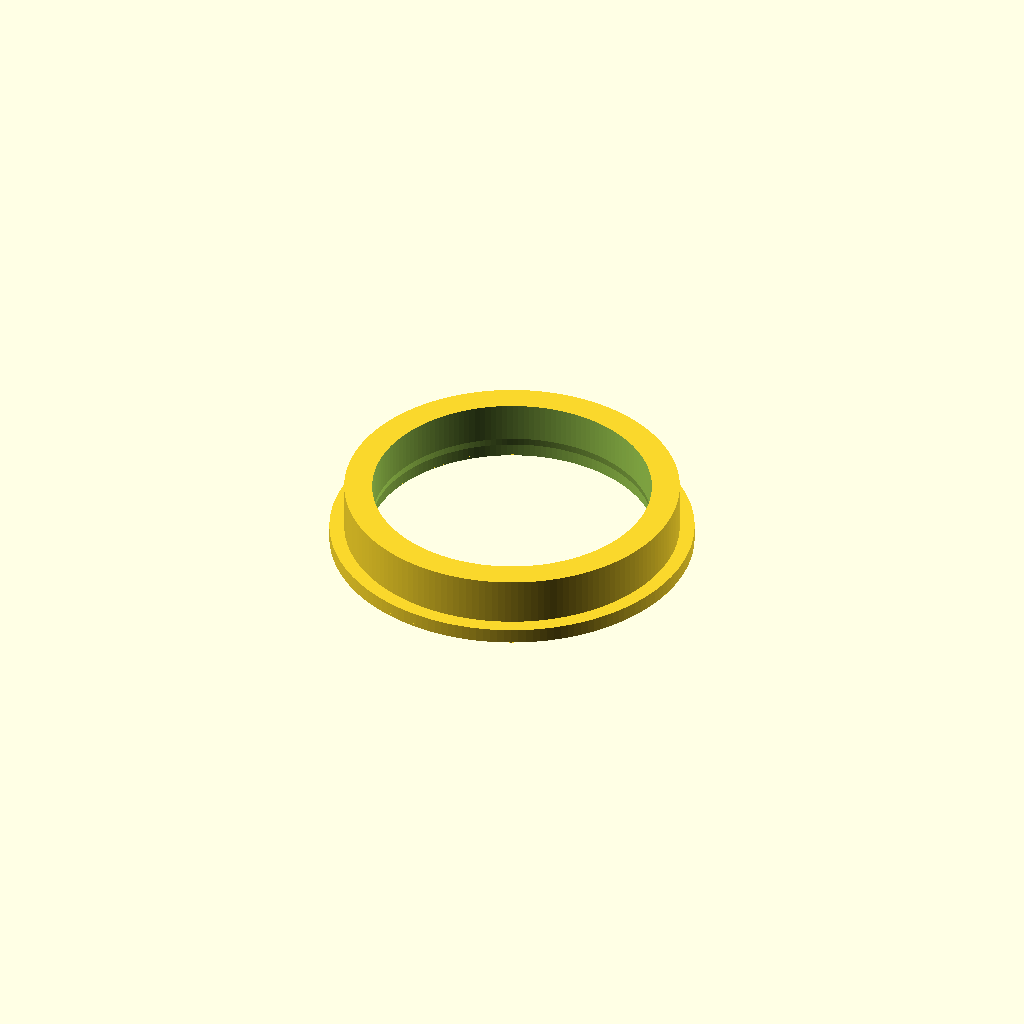
Cell 1: rendered with the file's own defaults.
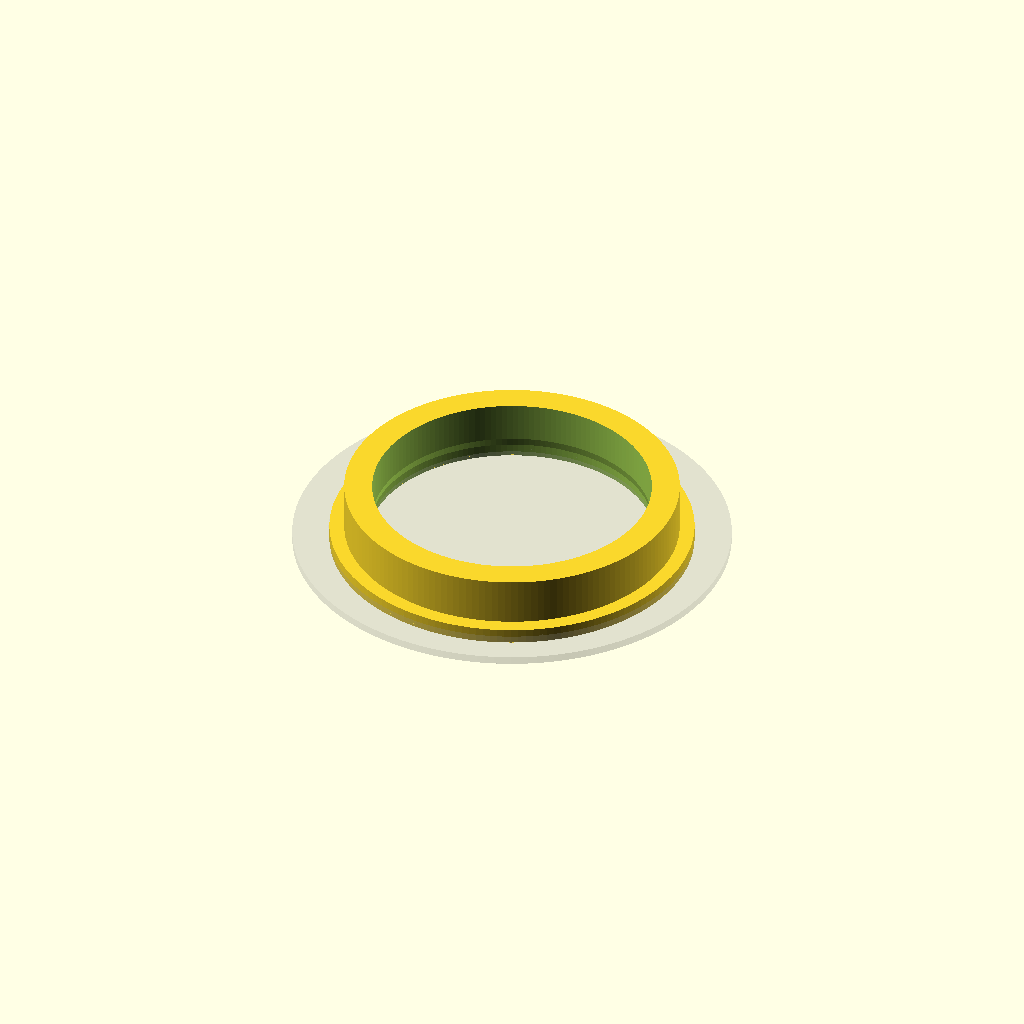
Cell 2: the same model with show_base_reference = true.
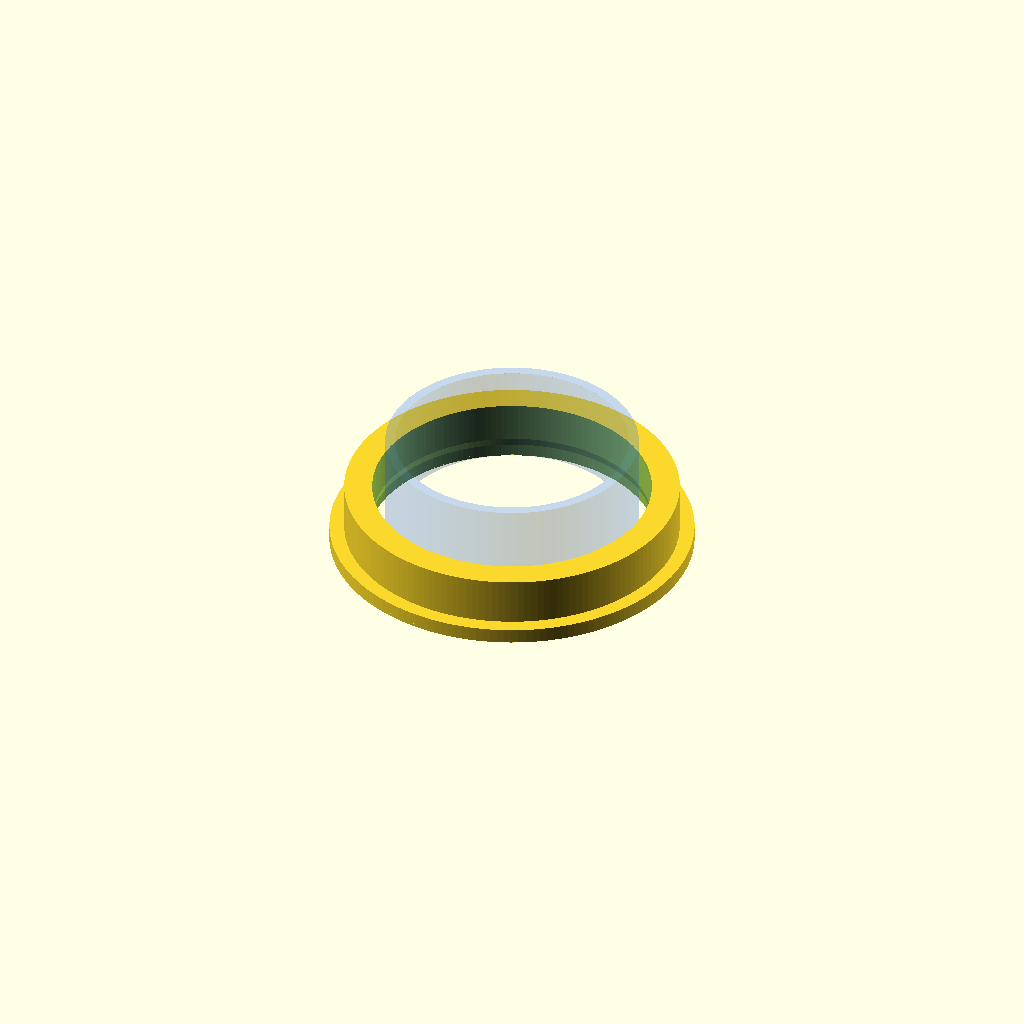
Cell 3 — show_future_sleeve_reference set to true, the other parameters unchanged.
One fixed orthographic camera (rotation 55°, 0°, 25°; colour scheme Cornfield) for every cell.
Source of the model, CAD/V2/V2_02_short_optical_datum_guard_ring_v02.scad:
/*
 LIO V2
 V2_02_short_optical_datum_guard_ring_v02.scad

 Purpose
 -------
 Short removable optical-axis datum / lower guard ring for the already-printed
 V2 motor base. This REPLACES the earlier 60 mm-tall lower receiver concept.

 It intentionally does NOT form the final fixed telescoping receiver.
 The real fixed receiver will be mounted higher, above the sample-loading region,
 after the moving carriage and sleeve heights are established.

 Design goals
 ------------
 - Fit the existing Ø92.0 mm shallow recess in the motor base.
 - Establish physical X=0 / Y=0 optical datum.
 - Keep the sample-loading region open and accessible.
 - Provide a short lower light/guard labyrinth without constraining motion.
 - Be removable; no drilling of the successful base is required.
 - Print support-free, flange-down.

 IMPORTANT:
 This part is NOT a bearing and must not guide the moving telescope sleeve.
*/

$fn = 160;

// ---------- Existing base interface ----------
base_recess_d       = 92.0;
base_recess_depth   = 0.8;

// PETG/FDM locating clearance: 0.6 mm diametral
locating_flange_d   = 91.4;
locating_flange_h   = 0.75;   // deliberately <= base recess depth

// ---------- Guard ring ----------
// Keep this short so the operator can access the sample carriage at low Z.
guard_od            = 84.0;
guard_id            = 70.0;
guard_h              = 12.0;

// Wide flange above the recess gives a stable shoulder without needing screws.
shoulder_od          = 91.4;
shoulder_h           = 3.0;

// Gentle internal lead-in; useful if the future moving sleeve passes through
// this region, but intentionally generous and non-guiding.
lead_in_h            = 2.0;
lead_in_extra_d      = 2.0;

// Optional shallow gasket/light-seal groove on underside of shoulder.
gasket_enable        = true;
gasket_mean_d        = 86.0;
gasket_width         = 1.6;
gasket_depth         = 0.5;

// ---------- Visual references only ----------
show_base_reference          = false;
show_future_sleeve_reference = false;
future_moving_sleeve_od      = 63.5;

EPS = 0.02;

module annulus(od, id, h) {
    difference() {
        cylinder(d=od, h=h);
        translate([0,0,-EPS]) cylinder(d=id, h=h+2*EPS);
    }
}

module gasket_groove_cut() {
    if (gasket_enable) {
        difference() {
            cylinder(d=gasket_mean_d + gasket_width, h=gasket_depth + EPS);
            translate([0,0,-EPS])
                cylinder(d=gasket_mean_d - gasket_width, h=gasket_depth + 3*EPS);
        }
    }
}

module datum_guard_ring() {
    difference() {
        union() {
            // Locating tongue that drops into the existing Ø92 recess.
            annulus(locating_flange_d, guard_id + lead_in_extra_d,
                    locating_flange_h);

            // Stable shoulder sitting on the base surface.
            translate([0,0,locating_flange_h])
                annulus(shoulder_od, guard_id + lead_in_extra_d, shoulder_h);

            // Short guard wall only -- intentionally NOT a 60 mm receiver.
            translate([0,0,locating_flange_h + shoulder_h])
                annulus(guard_od, guard_id, guard_h);
        }

        // Internal tapered lead-in from the bottom into the guard bore.
        // Removes material only; does not create a tight sliding interface.
        translate([0,0,-EPS])
            cylinder(d1=guard_id + lead_in_extra_d,
                     d2=guard_id,
                     h=locating_flange_h + shoulder_h + lead_in_h + EPS);

        // Optional underside gasket groove in the shoulder contact region.
        if (gasket_enable)
            translate([0,0,locating_flange_h - gasket_depth])
                gasket_groove_cut();
    }
}

module base_reference() {
    color([0.55,0.55,0.55,0.25])
    difference() {
        cylinder(d=110, h=2);
        translate([0,0,1.2]) cylinder(d=base_recess_d, h=1);
    }
}

module future_sleeve_reference() {
    color([0.1,0.4,1.0,0.25])
        translate([0,0,locating_flange_h + shoulder_h + 1])
            difference() {
                cylinder(d=future_moving_sleeve_od, h=25);
                translate([0,0,-EPS])
                    cylinder(d=future_moving_sleeve_od-5, h=25+2*EPS);
            }
}

// ---------- Sanity checks ----------
assert(locating_flange_d < base_recess_d,
       "Locating flange must be smaller than the base recess.");
assert(locating_flange_h <= base_recess_depth,
       "Locating tongue is deeper than the existing base recess.");
assert(guard_id > future_moving_sleeve_od,
       "Guard bore must remain larger than future moving sleeve OD.");

echo("LIO V2 short datum/guard ring");
echo("base_recess_d", base_recess_d);
echo("locating_flange_d", locating_flange_d);
echo("diametral_fit_clearance", base_recess_d-locating_flange_d);
echo("guard_height_above_base_mm", shoulder_h+guard_h);
echo("guard_id", guard_id);
echo("future_sleeve_od_reference", future_moving_sleeve_od);
echo("future_radial_clearance_reference_mm", (guard_id-future_moving_sleeve_od)/2);

datum_guard_ring();

if (show_base_reference) base_reference();
if (show_future_sleeve_reference) future_sleeve_reference();
Parameter table extracted from the source (name, type, default, range or options):
base_recess_d: number, default 92
base_recess_depth: number, default 0.8
locating_flange_d: number, default 91.4
locating_flange_h: number, default 0.75
guard_od: number, default 84
guard_id: number, default 70
guard_h: number, default 12
shoulder_od: number, default 91.4
shoulder_h: number, default 3
lead_in_h: number, default 2
lead_in_extra_d: number, default 2
gasket_enable: bool, default true
gasket_mean_d: number, default 86
gasket_width: number, default 1.6
gasket_depth: number, default 0.5
show_base_reference: bool, default false
show_future_sleeve_reference: bool, default false
future_moving_sleeve_od: number, default 63.5
EPS: number, default 0.02
